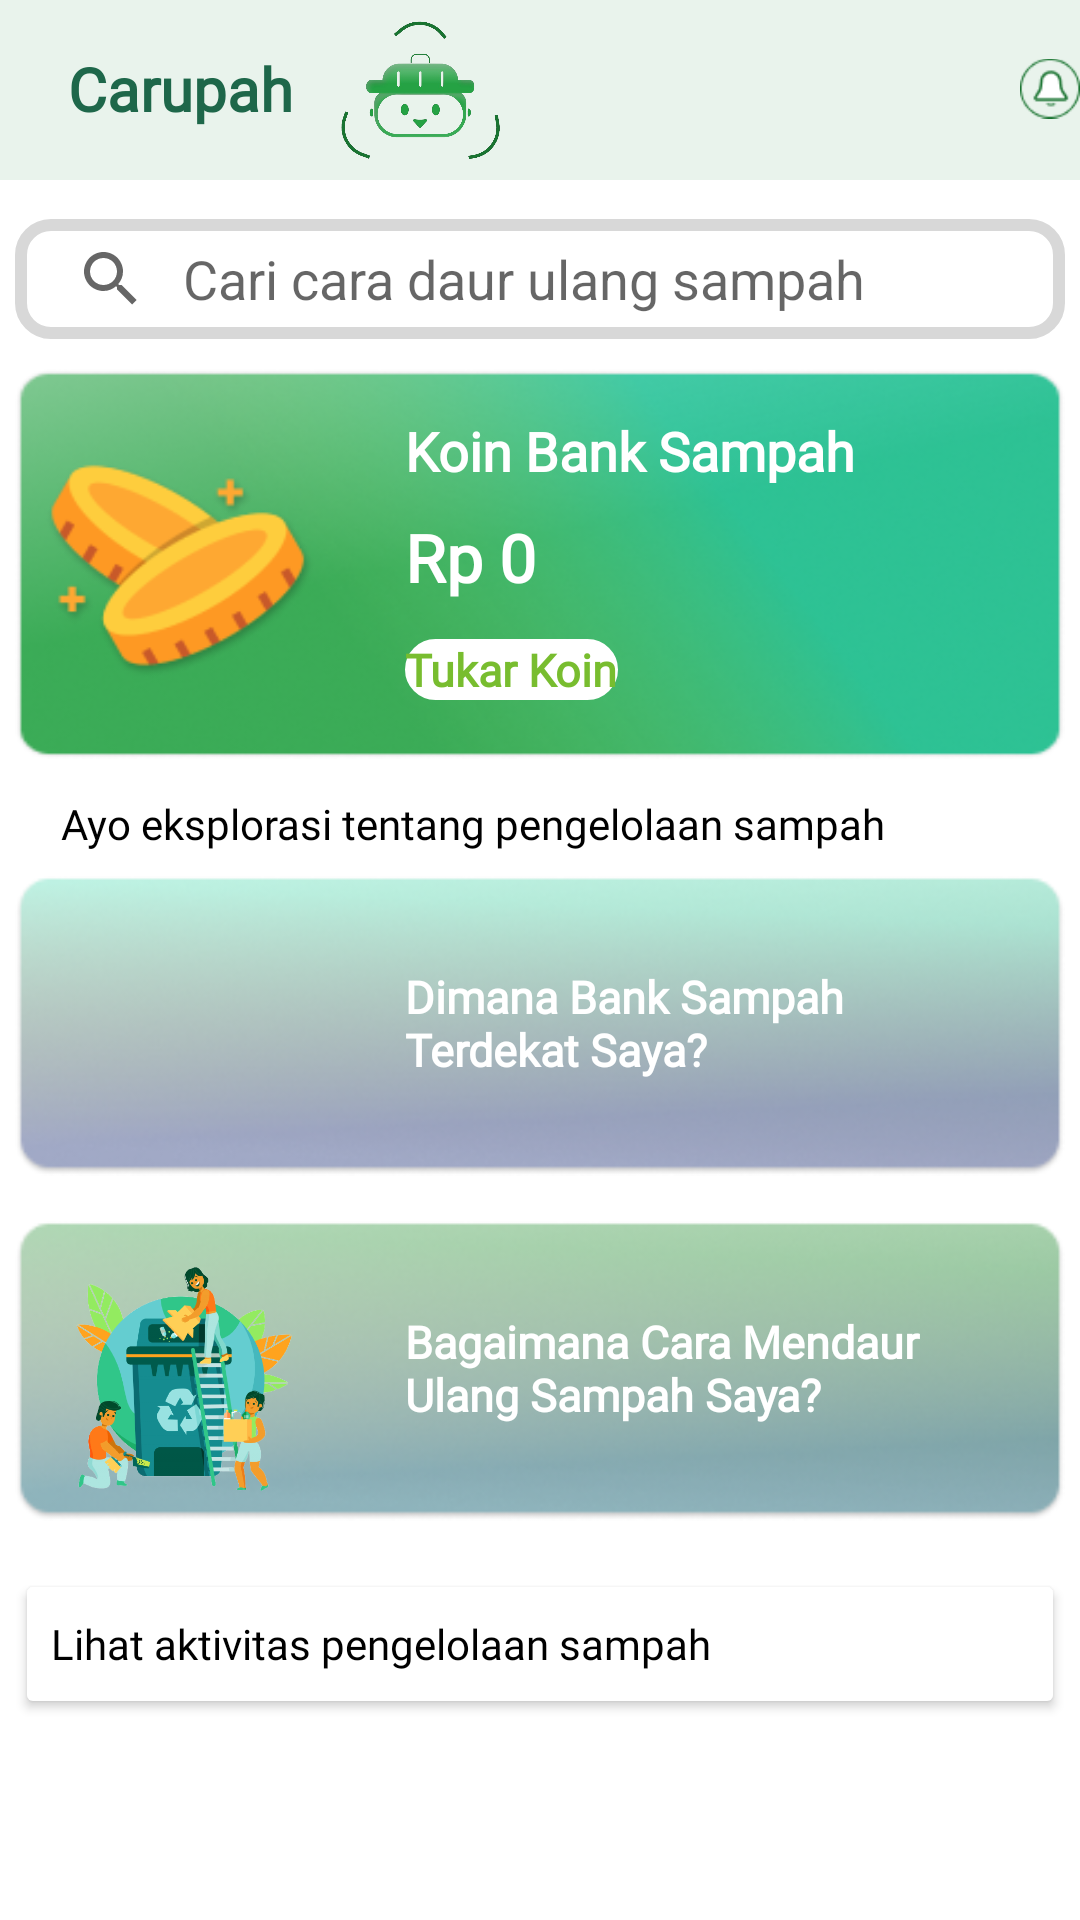

Here is an Android app screen rendered from its layout file. Give the layout XML and the strings, colors and styles it references.
<!-- AndroidManifest.xml: application theme Theme.CarupahMobileDev -->
<!-- res/layout/fragment_home.xml -->
<?xml version="1.0" encoding="utf-8"?>
<androidx.constraintlayout.widget.ConstraintLayout xmlns:android="http://schemas.android.com/apk/res/android"
    xmlns:app="http://schemas.android.com/apk/res-auto"
    xmlns:tools="http://schemas.android.com/tools"
    android:id="@+id/containerHome"
    android:layout_width="match_parent"
    android:layout_height="match_parent"
    tools:context=".ui.home.HomeFragment">

    <LinearLayout
        android:id="@+id/linearLayout"
        android:layout_width="match_parent"
        android:layout_height="60dp"
        android:background="@color/P200"
        android:orientation="vertical"
        app:layout_constraintEnd_toEndOf="parent"
        app:layout_constraintHorizontal_bias="0.0"
        app:layout_constraintStart_toStartOf="parent"
        app:layout_constraintTop_toTopOf="parent">

        <ImageView
            android:id="@+id/bell"
            android:layout_width="wrap_content"
            android:layout_height="wrap_content"
            android:layout_marginStart="340dp"
            android:layout_marginTop="12dp"
            android:src="@drawable/bell" />
    </LinearLayout>

    <TextView
        android:id="@+id/text_home"
        android:layout_width="wrap_content"
        android:layout_height="wrap_content"
        android:layout_marginTop="16dp"
        android:layout_marginEnd="240dp"
        android:fontFamily="@font/worksans_medium"
        android:text="@string/app_name"
        android:textColor="@color/P800"
        android:textSize="20sp"
        android:textStyle="bold"
        app:layout_constraintEnd_toEndOf="parent"
        app:layout_constraintStart_toStartOf="parent"
        app:layout_constraintTop_toTopOf="parent" />

    <ImageView
        android:id="@+id/carupah_logo"
        android:layout_width="60dp"
        android:layout_height="60dp"
        android:layout_marginEnd="80dp"
        android:src="@drawable/carupah_logo"
        app:layout_constraintEnd_toEndOf="parent"
        app:layout_constraintStart_toStartOf="parent"
        app:layout_constraintTop_toTopOf="parent" />

    <SearchView
        android:id="@+id/searchView"
        android:layout_width="350dp"
        android:layout_height="40dp"
        android:layout_marginStart="10dp"
        android:layout_marginTop="30dp"
        android:layout_marginEnd="10dp"
        android:layout_marginBottom="10dp"
        android:queryHint="@string/search_hint"
        android:iconifiedByDefault="false"
        android:background="@drawable/search_bg"
        android:queryBackground="@color/transparan"
        app:layout_constraintEnd_toEndOf="parent"
        app:layout_constraintStart_toStartOf="parent"
        app:layout_constraintTop_toBottomOf="@+id/text_home" />

    <FrameLayout
        android:id="@+id/coin_button"
        android:layout_width="350dp"
        android:layout_height="130dp"
        android:layout_marginStart="30dp"
        android:layout_marginTop="10dp"
        android:layout_marginEnd="30dp"
        android:background="@drawable/green_bg2"
        app:layout_constraintEnd_toEndOf="parent"
        app:layout_constraintStart_toStartOf="parent"
        app:layout_constraintTop_toBottomOf="@+id/searchView">

        <ImageView
            android:layout_width="90dp"
            android:layout_height="90dp"
            android:layout_marginStart="10dp"
            android:layout_marginTop="22dp"
            android:src="@drawable/coin" />

        <TextView
            android:layout_width="wrap_content"
            android:layout_height="wrap_content"
            android:layout_marginStart="130dp"
            android:layout_marginTop="15dp"
            android:layout_marginEnd="30dp"
            android:fontFamily="@font/worksans_medium"
            android:text="@string/coin"
            android:textColor="@color/I50"
            android:textSize="18sp"
            android:textStyle="bold" />

        <TextView
            android:id="@+id/coinBalance"
            android:layout_width="wrap_content"
            android:layout_height="wrap_content"
            android:layout_marginStart="130dp"
            android:layout_marginTop="48dp"
            android:textColor="@color/I50"
            android:textSize="22sp"
            android:textStyle="bold"
            android:fontFamily="@font/worksans_medium"
            android:text="@string/balance" />

        <TextView
            android:layout_width="wrap_content"
            android:layout_height="wrap_content"
            android:layout_marginStart="130dp"
            android:layout_marginTop="90dp"
            android:layout_marginEnd="30dp"
            android:background="@drawable/search_bg"
            android:backgroundTint="@color/I50"
            android:fontFamily="@font/worksans_medium"
            android:text="@string/exchange"
            android:textColor="@color/S500"
            android:textStyle="bold"
            android:textSize="15sp" />
    </FrameLayout>

    <TextView
        android:id="@+id/exploreText"
        android:layout_width="wrap_content"
        android:layout_height="wrap_content"
        android:layout_marginTop="12dp"
        android:layout_marginEnd="45dp"
        android:fontFamily="@font/worksans_medium"
        android:text="@string/explore"
        android:textColor="@color/I800"
        app:layout_constraintEnd_toEndOf="parent"
        app:layout_constraintStart_toStartOf="parent"
        app:layout_constraintTop_toBottomOf="@+id/coin_button" />

    <FrameLayout
        android:id="@+id/bs_button"
        android:layout_width="350dp"
        android:layout_height="100dp"
        android:layout_marginStart="30dp"
        android:layout_marginTop="8dp"
        android:layout_marginEnd="30dp"
        android:background="@drawable/blue_bg"
        app:layout_constraintEnd_toEndOf="parent"
        app:layout_constraintStart_toStartOf="parent"
        app:layout_constraintTop_toBottomOf="@+id/exploreText">

        <ImageView
            android:layout_width="90dp"
            android:layout_height="90dp"
            android:layout_marginStart="10dp"
            android:layout_marginTop="5dp"
            android:src="@drawable/banksampah_logo" />

        <TextView
            android:layout_width="wrap_content"
            android:layout_height="wrap_content"
            android:layout_marginStart="130dp"
            android:layout_marginTop="30dp"
            android:layout_marginEnd="30dp"
            android:fontFamily="@font/worksans_medium"
            android:text="@string/bs_button"
            android:textColor="@color/I50"
            android:textSize="15sp"
            android:textStyle="bold" />
    </FrameLayout>

    <FrameLayout
        android:id="@+id/du_button"
        android:layout_width="350dp"
        android:layout_height="100dp"
        android:layout_marginStart="30dp"
        android:layout_marginTop="15dp"
        android:layout_marginEnd="30dp"
        android:background="@drawable/green_bg3"
        app:layout_constraintEnd_toEndOf="parent"
        app:layout_constraintStart_toStartOf="parent"
        app:layout_constraintTop_toBottomOf="@+id/bs_button">

        <ImageView
            android:layout_width="90dp"
            android:layout_height="90dp"
            android:src="@drawable/recycle_logo"
            android:layout_marginTop="5dp"
            android:layout_marginStart="10dp"/>

        <TextView
            android:layout_width="wrap_content"
            android:layout_height="wrap_content"
            android:fontFamily="@font/worksans_medium"
            android:text="@string/du_button"
            android:textStyle="bold"
            android:textSize="15sp"
            android:textColor="@color/I50"
            android:layout_marginStart="130dp"
            android:layout_marginEnd="30dp"
            android:layout_marginTop="30dp"/>
    </FrameLayout>

    <androidx.appcompat.widget.AppCompatButton
        android:id="@+id/historyButton"
        android:layout_width="350dp"
        android:layout_height="50dp"
        android:layout_marginTop="16dp"
        android:fontFamily="@font/worksans_medium"
        android:text="@string/waste_activity"
        android:textColor="@color/I800"
        android:textSize="14sp"
        android:backgroundTint="@color/I50"
        android:drawableEnd="@drawable/ic_next"
        android:textAlignment="textStart"
        android:textAllCaps="false"
        app:layout_constraintEnd_toEndOf="parent"
        app:layout_constraintStart_toStartOf="parent"
        app:layout_constraintTop_toBottomOf="@+id/du_button" />
</androidx.constraintlayout.widget.ConstraintLayout>
<!-- resources referenced by this layout -->
<resources>
  <color name="I50">#FFFFFFFF</color>
  <color name="I800">#FF000000</color>
  <color name="P200">#E9F3EC</color>
  <color name="P800">#1E674A</color>
  <color name="S500">#78BD2F</color>
  <color name="transparan">#00000000</color>
  <!-- drawable bell: png bitmap (drawable, 1396 bytes) -->
  <!-- drawable blue_bg: png bitmap (drawable, 47151 bytes) -->
  <!-- drawable carupah_logo: png bitmap (drawable, 117928 bytes) -->
  <!-- drawable coin: png bitmap (drawable, 9803 bytes) -->
  <!-- drawable green_bg2: png bitmap (drawable, 61449 bytes) -->
  <!-- drawable green_bg3: png bitmap (drawable, 50740 bytes) -->
  <!-- drawable recycle_logo: png bitmap (drawable, 138872 bytes) -->
  <!-- drawable search_bg (drawable) -->
  <?xml version="1.0" encoding="utf-8"?>
  <shape xmlns:android="http://schemas.android.com/apk/res/android"
      android:shape="rectangle">
      <corners
          android:radius="10dp"/>
  
      <stroke
          android:color="@color/I200"
          android:width="4dp" />
  
  </shape>
  <string name="app_name">Carupah</string>
  <string name="balance">Rp 0</string>
  <string name="bs_button">Dimana Bank Sampah Terdekat Saya?</string>
  <string name="coin">Koin Bank Sampah</string>
  <string name="du_button">Bagaimana Cara Mendaur Ulang Sampah Saya?</string>
  <string name="exchange"> Tukar Koin </string>
  <string name="explore">Ayo eksplorasi tentang pengelolaan sampah</string>
  <string name="search_hint">Cari cara daur ulang sampah</string>
  <string name="waste_activity">Lihat aktivitas pengelolaan sampah</string>
  <style name="Theme.CarupahMobileDev" parent="Theme.MaterialComponents.DayNight.DarkActionBar">
          
          <item name="colorPrimary">@color/P800</item>
          <item name="colorPrimaryVariant">@color/P700</item>
          <item name="colorOnPrimary">@color/P500</item>
          
          <item name="colorSecondary">@color/S800</item>
          <item name="colorSecondaryVariant">@color/S500</item>
          <item name="colorOnSecondary">@color/S300</item>
          
          <item name="android:statusBarColor">?attr/colorPrimaryVariant</item>
          
      </style>
  <color name="I200">#D8D8D8</color>
  <color name="P700">#328059</color>
  <color name="P500">#63B27B</color>
  <color name="S800">#326E0E</color>
  <color name="S300">#C3EA80</color>
</resources>
